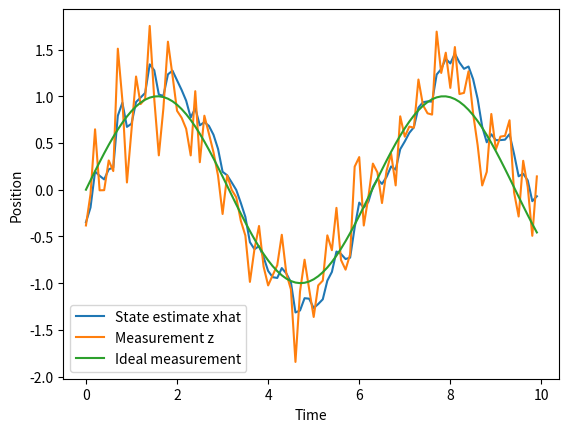

Write Python code to recreate this figure.
import numpy as np
import matplotlib.pyplot as plt

class KalmanFilter:
    def __init__(self, F, B, H, Q, R, x0, P0):
        self.F = F
        self.B = B
        self.H = H
        self.Q = Q
        self.R = R
        self.x = x0
        self.P = P0

    def predict(self, u):
        self.x = np.dot(self.F, self.x) + np.dot(self.B, u)
        self.P = np.dot(self.F, np.dot(self.P, self.F.T)) + self.Q

    def update(self, z):
        y = z - np.dot(self.H, self.x)
        S = np.dot(self.H, np.dot(self.P, self.H.T)) + self.R
        K = np.dot(self.P, np.dot(self.H.T, np.linalg.inv(S)))
        self.x = self.x + np.dot(K, y)
        self.P = np.dot((np.eye(self.P.shape[0]) - np.dot(K, self.H)), self.P)

# define system
F = np.array([[1,0.1],[0,1]])
B = np.array([[0.005],[0.1]])
H = np.array([[1,0]])
Q = np.array([[0.01,0],[0,0.01]])
R = np.array([[0.1]])
x0 = np.array([[0],[0]])
P0 = np.array([[1,0],[0,1]])

# simulate
kf = KalmanFilter(F,B,H,Q,R,x0,P0)

t = np.arange(0, 10, 0.1)
x_true = np.sin(t)
z = x_true + np.random.normal(0, np.sqrt(R[0,0]), size=len(t))
u = 0
x_filtered = []
for i in range(len(t)):
    kf.predict(u)
    kf.update(z[i])
    x_filtered.append(kf.x[0,0])

plt.figure()
plt.plot(t, x_filtered, label='State estimate xhat')
plt.plot(t, z, label='Measurement z')
plt.plot(t, x_true, label='Ideal measurement')
plt.xlabel('Time')
plt.ylabel('Position')
plt.legend()
plt.show()
